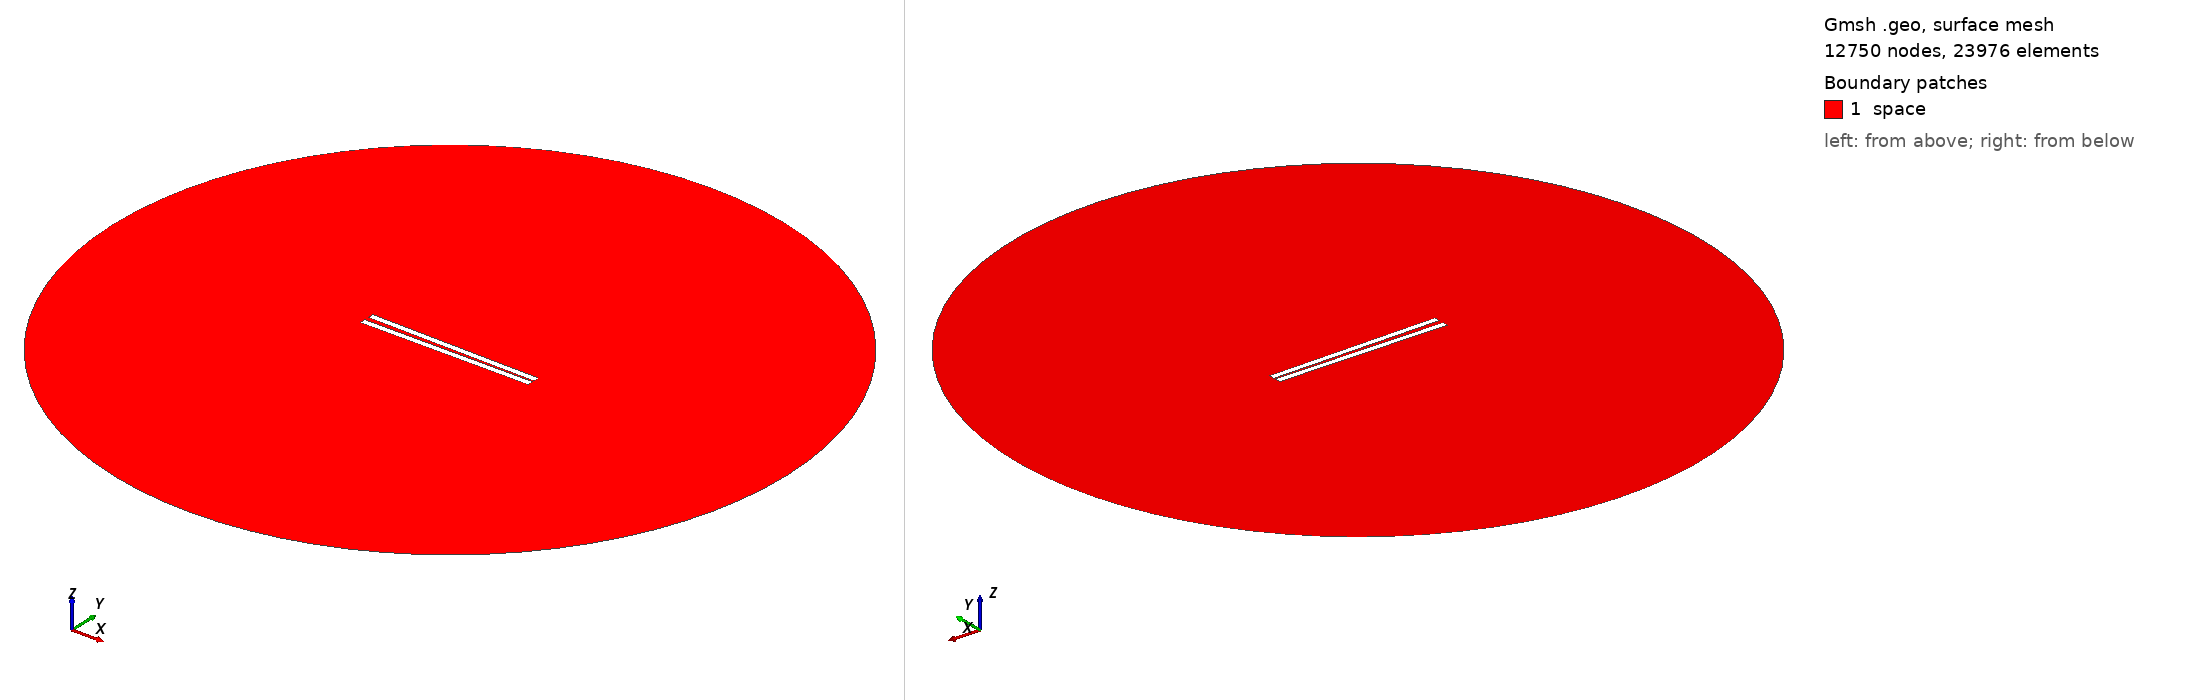

Gmsh geometry script, surface-meshed: 12750 nodes, 23976 surface elements. Boundary patches (legend numbers): 1 space. Left view from above one corner, right view from below the opposite corner. Legend entries are the model's physical surfaces. The drawing asked Gmsh for element sizes between 1% and 20% of the model's largest extent; the script's own settings can give other sizes.

=== 240.geo (drawn) ===
// Set the geometry kernel
SetFactory("OpenCASCADE");

//---------------------------------------
// Rectangles
//---------------------------------------

// Rectangle 1 (top)
Point(1) = {-49.78888888888889, 0.9166666666666666, 0, 1.0};
Point(2) = {49.78888888888889, 0.9166666666666666, 0, 1.0};
Point(3) = {49.78888888888889, 4.4944444444444445, 0, 1.0};
Point(4) = {-49.78888888888889, 4.4944444444444445, 0, 1.0};

Line(1) = {1, 2};
Line(2) = {2, 3};
Line(3) = {3, 4};
Line(4) = {4, 1};

Line Loop(1) = {1, 2, 3, 4};
Plane Surface(1) = {1};

Rotate { {0, 0, 1}, {0,  0.9166666666666666,  0}, -0.017 } {
  Surface{1};
}

// Rectangle 2 (bottom)
Point(5) = {-49.78888888888889, -0.9166666666666666, 0, 1.0};
Point(6) = {49.78888888888889, -0.9166666666666666, 0, 1.0};
Point(7) = {49.78888888888889, -4.4944444444444445, 0, 1.0};
Point(8) = {-49.78888888888889, -4.4944444444444445, 0, 1.0};

Line(5) = {5, 6};
Line(6) = {6, 7};
Line(7) = {7, 8};
Line(8) = {8, 5};

Line Loop(2) = {5, 6, 7, 8};
Plane Surface(2) = {2}; 


//---------------------------------------
// Circle
//---------------------------------------

// Define points
Point(9) = {0, 0, 0};        // Center
Point(10) = {200, 0, 0};     // Start point
Point(11) = {0, 200, 0};     // 90 degrees
Point(12) = {-200, 0, 0};    // 180 degrees
Point(13) = {0, -200, 0};    // 270 degrees

// Define circle arcs (each needs start, center, end)
Circle(9) = {10, 9, 11};
Circle(10) = {11, 9, 12};
Circle(11) = {12, 9, 13};
Circle(12) = {13, 9, 10};

// Define curve loop and surface if needed
Curve Loop(3) = {9, 10, 11, 12};
Surface(3) = {3};

// Subtract Rectangles from Circle
BooleanDifference{ Surface{3}; Delete; }{ Surface{1}; Surface{2}; Delete; }

//---------------------------------------
// Transfinite Lines and Surface
//---------------------------------------
r = 7;
Transfinite Line {1, 3} = 50*r Using Progression 1;
Transfinite Line {2, 4} = 2*r Using Progression 1;
Transfinite Line {5, 7} = 50*r Using Progression 1;
Transfinite Line {6, 8} = 2*r Using Progression 1;
Transfinite Line {9, 10, 11, 12} = 20 Using Progression 1;

//---------------------------------------
// Define Physical Groups
//---------------------------------------                

//--- Physical Curves
// Physical groups for boundaries
Physical Line("force_segment", 10) = {1};
Physical Line("upper_plate", 11) = {2, 3, 4};
Physical Line("lower_plate", 12) = {5, 6, 7, 8};
Physical Line("boundary", 20) = {9, 10, 11, 12};

//--- Physical Surfaces
Physical Surface("space", 30) = {3};

//---------------------------------------
// 6. Generate the Mesh
//---------------------------------------
Mesh 2;  // 2D mesh generation
